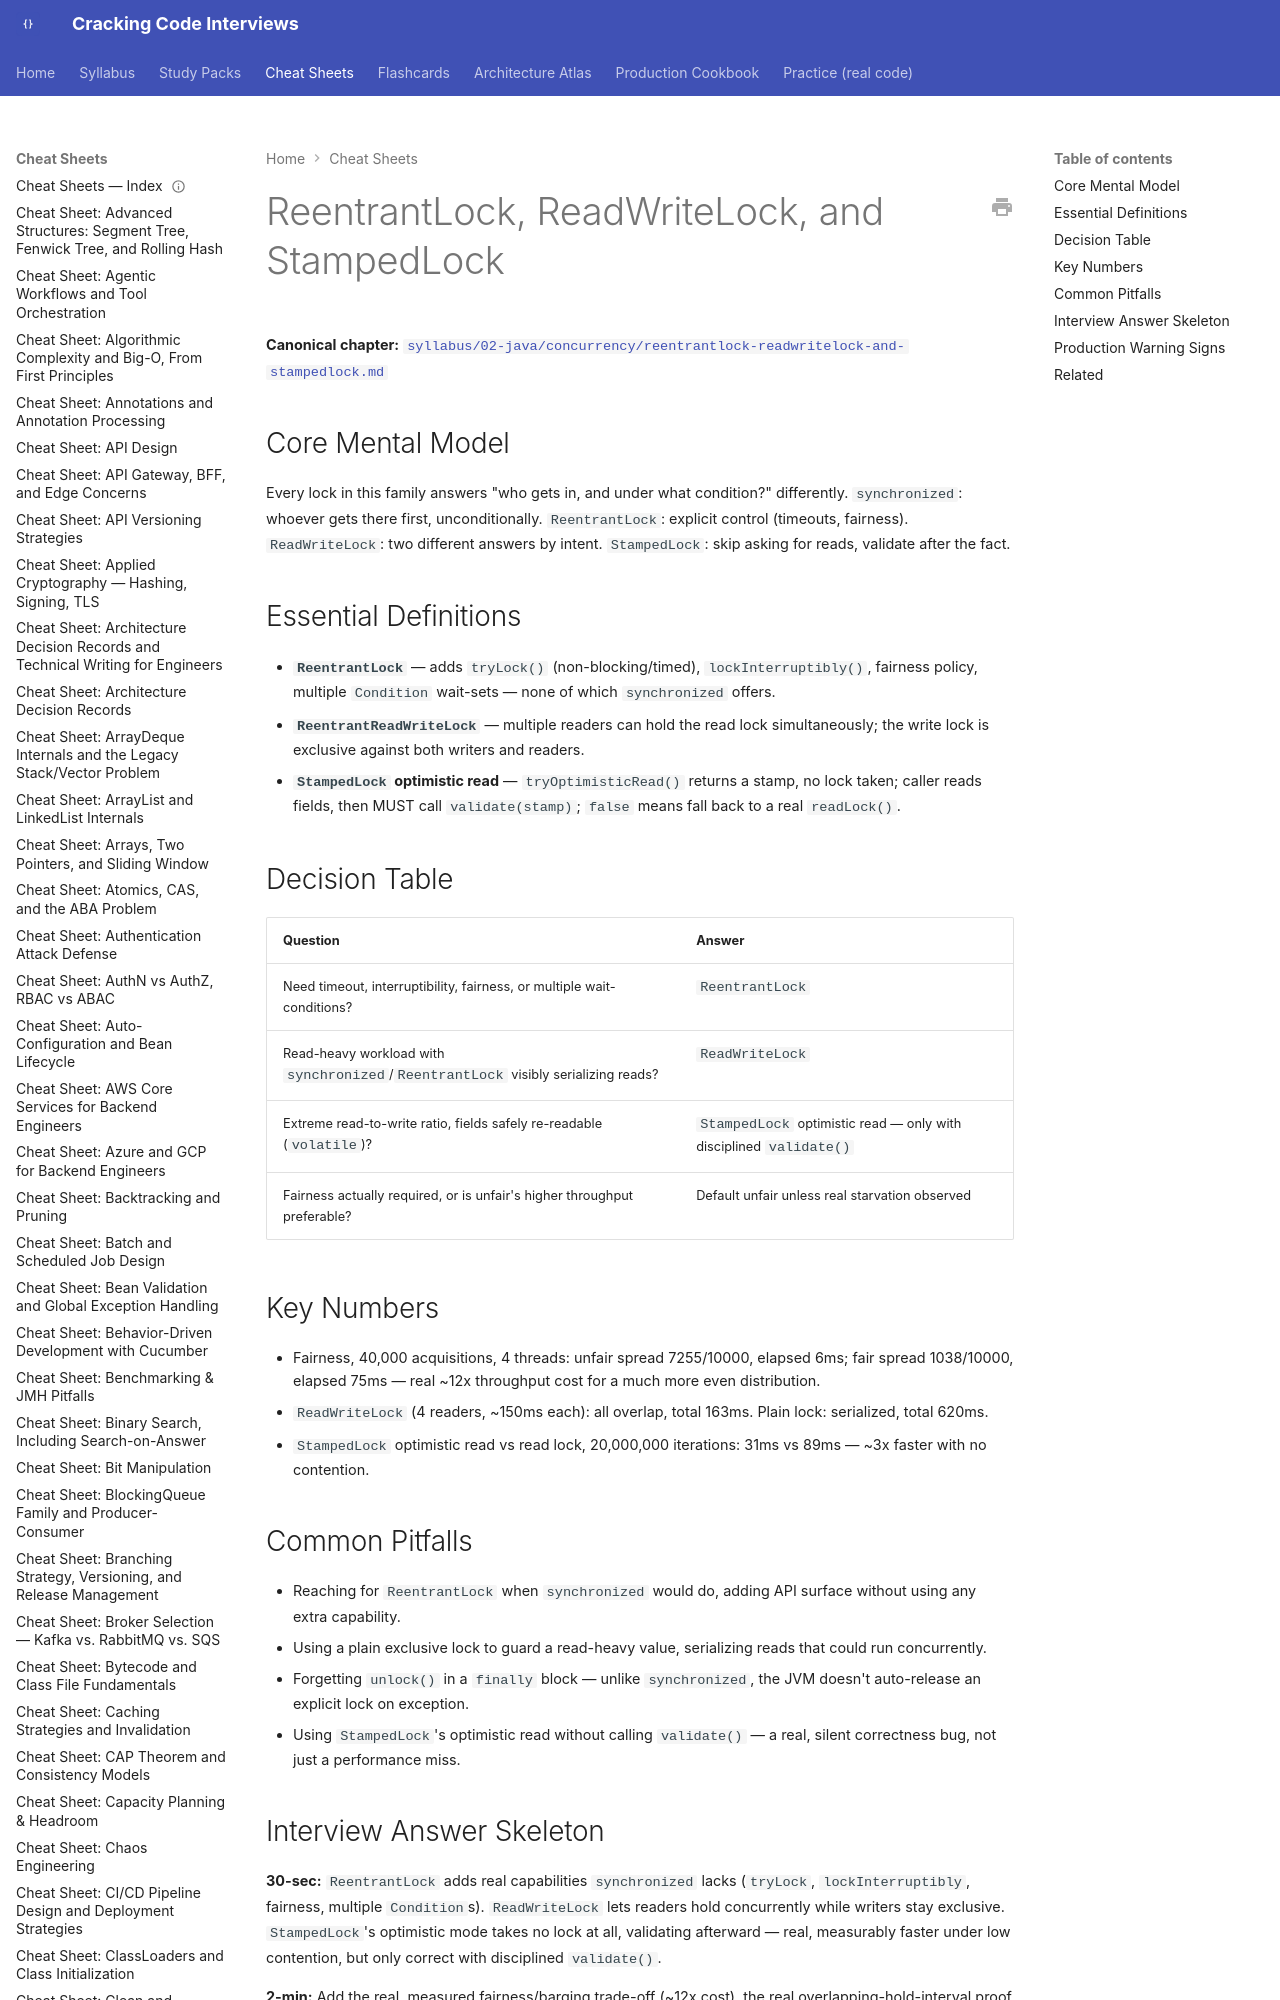

repository: JuanMelendres/cracking-code-interviews · page: cheat-sheets/reentrantlock-readwritelock-and-stampedlock/index.html · generator: mkdocs

---
title: "Cheat Sheet: ReentrantLock, ReadWriteLock, and StampedLock"
slug: reentrantlock-readwritelock-and-stampedlock
document_type: cheat-sheet
domain: concurrency
topic_id: T-404
canonical: ../syllabus/02-java/concurrency/reentrantlock-readwritelock-and-stampedlock.md
last_updated: 2026-09-02
---

# ReentrantLock, ReadWriteLock, and StampedLock

**Canonical chapter:** [`syllabus/02-java/concurrency/reentrantlock-readwritelock-and-stampedlock.md`](../syllabus/02-java/concurrency/reentrantlock-readwritelock-and-stampedlock.md)
